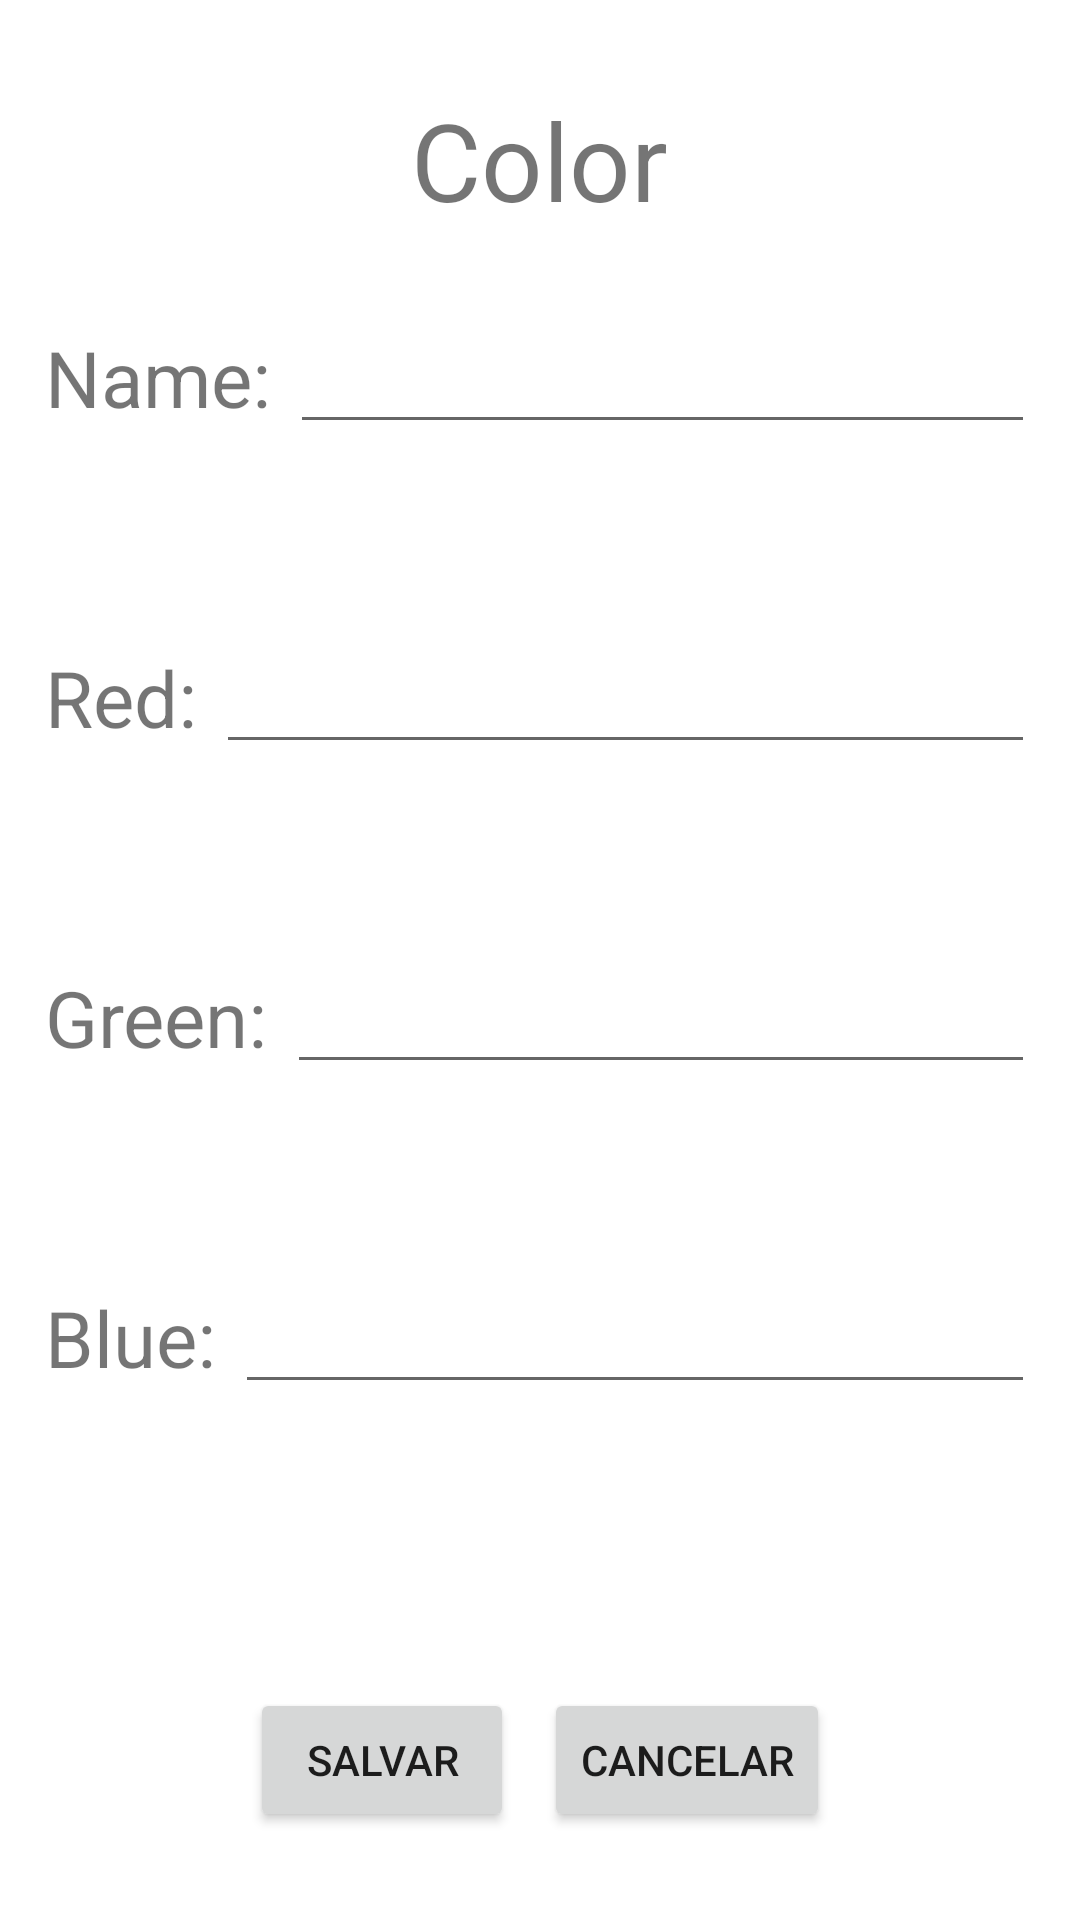

Produce the Android XML layout that renders to this screen, including the resource entries it uses.
<!-- AndroidManifest.xml: application theme Theme.RGBlibrary -->
<!-- res/layout/activity_form.xml -->
<?xml version="1.0" encoding="utf-8"?>
<LinearLayout 
    xmlns:android="http://schemas.android.com/apk/res/android"
    xmlns:app="http://schemas.android.com/apk/res-auto"
    xmlns:tools="http://schemas.android.com/tools"
    android:orientation="vertical"
    tools:context=".FormActivity"
    android:layout_width="match_parent"
    android:layout_height="match_parent"

    >
    
    <LinearLayout
        android:layout_width="match_parent"
        android:layout_height="0dp"
        android:layout_weight="1"
        android:gravity="center">

        <TextView
            android:layout_width="wrap_content"
            android:layout_height="wrap_content"
            android:text="Color"
            android:textSize="36sp"/>

    </LinearLayout>

    <LinearLayout
        android:layout_width="match_parent"
        android:layout_height="0dp"
        android:layout_weight="1"
        android:layout_marginStart="15dp"
        android:layout_marginEnd="15dp">

        <TextView
            android:layout_width="wrap_content"
            android:layout_height="wrap_content"
            android:text="Name: "
            android:textSize="26sp"/>

        <EditText
            android:layout_width="match_parent"
            android:layout_height="wrap_content"
            android:id="@+id/etNameForm"/>

    </LinearLayout>

    <LinearLayout
        android:layout_width="match_parent"
        android:layout_height="0dp"
        android:layout_weight="1"
        android:layout_marginStart="15dp"
        android:layout_marginEnd="15dp">

        <TextView
            android:layout_width="wrap_content"
            android:layout_height="wrap_content"
            android:text="Red: "
            android:textSize="26sp"/>

        <EditText
            android:layout_width="match_parent"
            android:layout_height="wrap_content"
            android:id="@+id/etRedForm"
            android:inputType="number"/>

    </LinearLayout>

    <LinearLayout
        android:layout_width="match_parent"
        android:layout_height="0dp"
        android:layout_weight="1"
        android:layout_marginStart="15dp"
        android:layout_marginEnd="15dp">

        <TextView
            android:layout_width="wrap_content"
            android:layout_height="wrap_content"
            android:text="Green: "
            android:textSize="26sp"/>

        <EditText
            android:layout_width="match_parent"
            android:layout_height="wrap_content"
            android:id="@+id/etGreenForm"
            android:inputType="number"/>

    </LinearLayout>

    <LinearLayout
        android:layout_width="match_parent"
        android:layout_height="0dp"
        android:layout_weight="1"
        android:layout_marginStart="15dp"
        android:layout_marginEnd="15dp">

        <TextView
            android:layout_width="wrap_content"
            android:layout_height="wrap_content"
            android:text="Blue: "
            android:textSize="26sp"/>

        <EditText
            android:layout_width="match_parent"
            android:layout_height="wrap_content"
            android:id="@+id/etBlueForm"
            android:inputType="number"/>

    </LinearLayout>

    <LinearLayout
        android:gravity="center"
        android:layout_width="match_parent"
        android:layout_height="0dp"
        android:layout_weight="1">

        <Button
            android:id="@+id/btSaveForm"
            android:text="Salvar"
            android:layout_width="wrap_content"
            android:layout_height="wrap_content"
            android:layout_marginEnd="10dp"/>

        <Button
            android:id="@+id/btCancelForm"
            android:text="Cancelar"
            android:layout_width="wrap_content"
            android:layout_height="wrap_content"/>

    </LinearLayout>

</LinearLayout>
<!-- resources referenced by this layout -->
<resources>
  <style name="Theme.RGBlibrary" parent="Theme.MaterialComponents.DayNight.DarkActionBar">
          
          <item name="colorPrimary">@color/purple_500</item>
          <item name="colorPrimaryVariant">@color/purple_700</item>
          <item name="colorOnPrimary">@color/white</item>
          
          <item name="colorSecondary">@color/teal_200</item>
          <item name="colorSecondaryVariant">@color/teal_700</item>
          <item name="colorOnSecondary">@color/black</item>
          
          <item name="android:statusBarColor">?attr/colorPrimaryVariant</item>
          
      </style>
  <!-- not gathered from this repository: default colours our renderer supplied (Android Studio template values) -->
  <color name="purple_500">#FF6200EE</color>
  <color name="purple_700">#FF3700B3</color>
  <color name="teal_200">#FF03DAC5</color>
  <color name="teal_700">#FF018786</color>
  <color name="black">#FF000000</color>
  <color name="white">#FFFFFFFF</color>
</resources>
